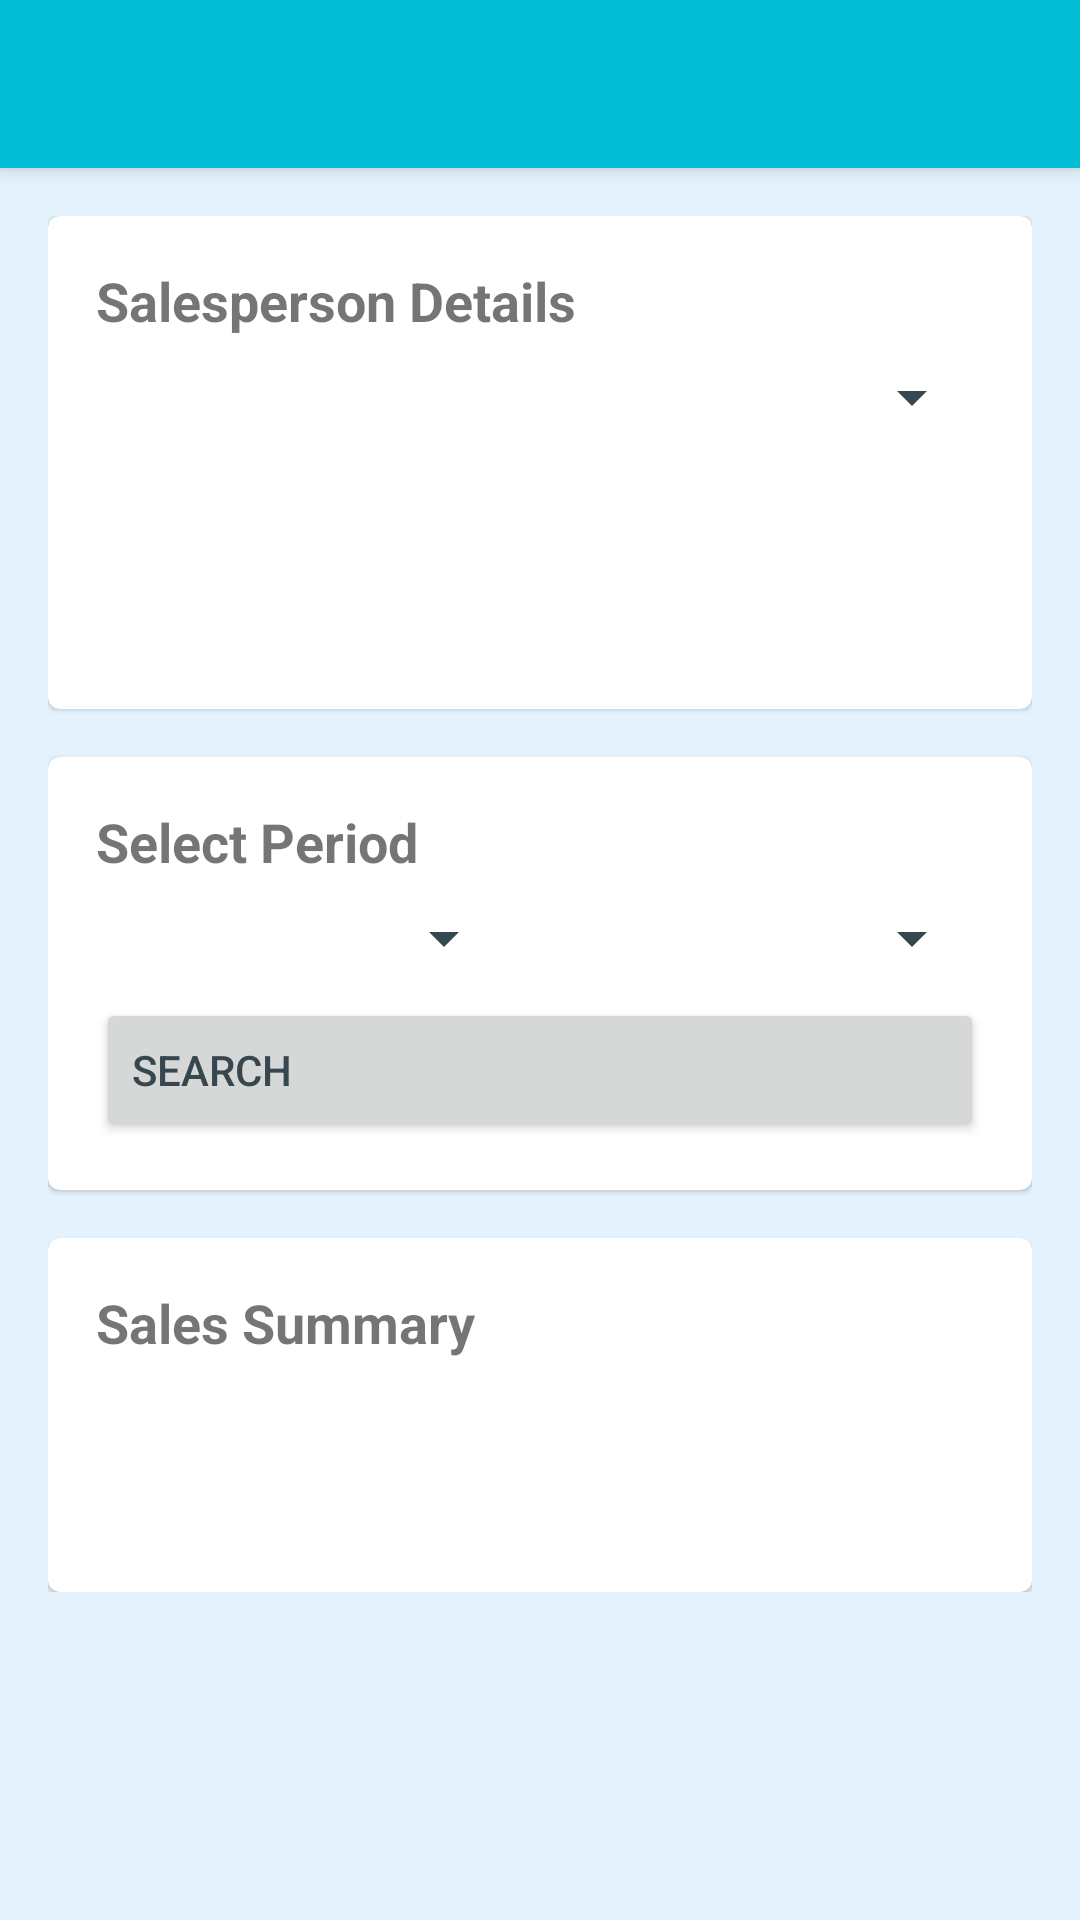

Write the Android layout XML for this screen, with the resource values it uses.
<!-- AndroidManifest.xml: application theme Theme.SalesManeger -->
<!-- res/layout/activity_sales_report.xml -->
<?xml version="1.0" encoding="utf-8"?>
<androidx.drawerlayout.widget.DrawerLayout xmlns:android="http://schemas.android.com/apk/res/android"
    xmlns:app="http://schemas.android.com/apk/res-auto"
    android:id="@+id/drawerLayout"
    android:layout_width="match_parent"
    android:layout_height="match_parent">

    <LinearLayout
        android:layout_width="match_parent"
        android:layout_height="match_parent"
        android:orientation="vertical">


        
        <com.google.android.material.appbar.AppBarLayout
            android:layout_width="match_parent"
            android:layout_height="wrap_content"
            android:background="@color/primary_dark"
            android:elevation="4dp">

            <androidx.appcompat.widget.Toolbar
                android:id="@+id/toolbar"
                android:layout_width="match_parent"
                android:layout_height="?attr/actionBarSize"
                android:background="@color/accent"
                android:theme="@style/ThemeOverlay.AppCompat.Dark.ActionBar"
                android:titleTextColor="@color/white"
                android:contentInsetStartWithNavigation="0dp" />

        </com.google.android.material.appbar.AppBarLayout>

        <ScrollView
            android:layout_width="match_parent"
            android:layout_height="match_parent">

            <LinearLayout
                android:layout_width="match_parent"
                android:layout_height="wrap_content"
                android:orientation="vertical"
                android:padding="16dp">

                <com.google.android.material.card.MaterialCardView
                    android:layout_width="match_parent"
                    android:layout_height="wrap_content"
                    android:layout_marginBottom="16dp">

                    <LinearLayout
                        android:layout_width="match_parent"
                        android:layout_height="wrap_content"
                        android:orientation="vertical"
                        android:padding="16dp">

                        <TextView
                            android:layout_width="wrap_content"
                            android:layout_height="wrap_content"
                            android:text="@string/sales_person_details"
                            android:textStyle="bold"
                            android:textSize="18sp"
                            android:layout_marginBottom="8dp"/>

                        <LinearLayout
                            android:layout_width="match_parent"
                            android:layout_height="wrap_content"
                            android:orientation="horizontal">

                            <ImageView
                                android:id="@+id/imageViewPhoto"
                                android:layout_width="100dp"
                                android:layout_height="100dp"
                                android:scaleType="centerCrop"
                                android:layout_marginEnd="16dp"/>

                            <LinearLayout
                                android:layout_width="match_parent"
                                android:layout_height="wrap_content"
                                android:orientation="vertical">

                                <Spinner
                                    android:id="@+id/spinnerSalesPerson"
                                    android:layout_width="match_parent"
                                    android:layout_height="wrap_content"
                                    android:layout_marginBottom="8dp"/>

                                <TextView
                                    android:id="@+id/textViewEmployeeNumber"
                                    android:layout_width="match_parent"
                                    android:layout_height="wrap_content"
                                    android:textSize="16sp"/>

                                <TextView
                                    android:id="@+id/textViewHomeRegion"
                                    android:layout_width="match_parent"
                                    android:layout_height="wrap_content"
                                    android:textSize="16sp"/>
                            </LinearLayout>
                        </LinearLayout>
                    </LinearLayout>
                </com.google.android.material.card.MaterialCardView>

                <com.google.android.material.card.MaterialCardView
                    android:layout_width="match_parent"
                    android:layout_height="wrap_content"
                    android:layout_marginBottom="16dp">

                    <LinearLayout
                        android:layout_width="match_parent"
                        android:layout_height="wrap_content"
                        android:orientation="vertical"
                        android:padding="16dp">

                        <TextView
                            android:layout_width="wrap_content"
                            android:layout_height="wrap_content"
                            android:text="@string/select_period"
                            android:textStyle="bold"
                            android:textSize="18sp"
                            android:layout_marginBottom="8dp"/>

                        <LinearLayout
                            android:layout_width="match_parent"
                            android:layout_height="wrap_content"
                            android:orientation="horizontal">

                            <Spinner
                                android:id="@+id/spinnerMonth"
                                android:layout_width="0dp"
                                android:layout_height="wrap_content"
                                android:layout_weight="1"
                                android:layout_marginEnd="8dp"/>

                            <Spinner
                                android:id="@+id/spinnerYear"
                                android:layout_width="0dp"
                                android:layout_height="wrap_content"
                                android:layout_weight="1"
                                android:layout_marginStart="8dp"/>
                        </LinearLayout>

                        <Button
                            android:id="@+id/buttonSearch"
                            android:layout_width="match_parent"
                            android:layout_height="wrap_content"
                            android:text="@string/search"
                            android:textColor="@color/text_secondary"
                            android:layout_marginTop="8dp"/>
                    </LinearLayout>
                </com.google.android.material.card.MaterialCardView>

                <com.google.android.material.card.MaterialCardView
                    android:layout_width="match_parent"
                    android:layout_height="wrap_content">

                    <LinearLayout
                        android:layout_width="match_parent"
                        android:layout_height="wrap_content"
                        android:orientation="vertical"
                        android:padding="16dp">

                        <TextView
                            android:layout_width="wrap_content"
                            android:layout_height="wrap_content"
                            android:text="@string/sales_summary"
                            android:textStyle="bold"
                            android:textSize="18sp"
                            android:layout_marginBottom="8dp"/>

                        <TextView
                            android:id="@+id/textViewTotalSales"
                            android:layout_width="match_parent"
                            android:layout_height="wrap_content"
                            android:layout_margin="16dp"
                            android:textSize="16sp"
                            android:lineSpacingExtra="4dp"
                            android:textColor="@color/text_secondary"
                            android:textStyle="bold"/>

                        <androidx.recyclerview.widget.RecyclerView
                            android:id="@+id/recyclerViewSales"
                            android:layout_width="match_parent"
                            android:layout_height="wrap_content"/>
                    </LinearLayout>
                </com.google.android.material.card.MaterialCardView>
            </LinearLayout>
        </ScrollView>
    </LinearLayout>

    <com.google.android.material.navigation.NavigationView
        android:id="@+id/navigationView"
        android:layout_width="wrap_content"
        android:layout_height="match_parent"
        android:layout_gravity="start"
        app:headerLayout="@layout/nav_header"
        app:itemTextColor="@color/text_on_light"
        app:itemIconTint="@color/text_on_light"
        app:backgroundTint="@color/primary_dark"
        app:menu="@menu/nav_menu"/>

</androidx.drawerlayout.widget.DrawerLayout>
<!-- res/layout/nav_header.xml (included above) -->
<?xml version="1.0" encoding="utf-8"?>
<LinearLayout xmlns:android="http://schemas.android.com/apk/res/android"
    android:layout_width="match_parent"
    android:layout_height="200dp"
    android:background="?attr/colorPrimary"
    android:gravity="center"
    android:orientation="vertical"
    android:padding="16dp"
    android:theme="@style/ThemeOverlay.AppCompat.Dark">

    <ImageView
        android:layout_width="250dp"
        android:layout_height="150dp"
        android:contentDescription="@string/company_logo"
        android:src="@drawable/applogo" />

    <TextView
        android:layout_width="wrap_content"
        android:layout_height="wrap_content"
        android:layout_marginTop="16dp"
        android:text="@string/company_name"
        android:textAppearance="@style/TextAppearance.AppCompat.Body1"
        android:textSize="18sp" />

</LinearLayout>
<!-- resources referenced by this layout -->
<resources>
  <color name="accent">#00BCD4</color>
  <color name="primary_dark">#E3F2FD</color>
  <color name="text_on_light">#00BCD4</color>
  <color name="text_secondary">#37474F</color>
  <color name="white">#FFFFFF</color>
  <!-- drawable applogo: png bitmap (drawable, 89883 bytes) -->
  <string name="company_logo">Company Logo</string>
  <string name="company_name">Sales App</string>
  <string name="sales_person_details">Salesperson Details</string>
  <string name="sales_summary">Sales Summary</string>
  <string name="search">Search</string>
  <string name="select_period">Select Period</string>
  <style name="Theme.SalesManeger" parent="Theme.MaterialComponents.DayNight.NoActionBar">
          <item name="colorPrimary">@color/primary</item>
          <item name="colorPrimaryDark">@color/primary_dark</item>
          <item name="colorSecondary">@color/secondary</item>
          <item name="colorSurface">@color/white</item>
          <item name="android:windowBackground">@color/secondary_light</item>
          
          
          <item name="android:textColorPrimary">@color/text_primary</item>
          <item name="android:textColorSecondary">@color/text_secondary</item>
          
          
          <item name="materialButtonStyle">@style/AppButtonStyle</item>
          <item name="cardViewStyle">@style/Widget.App.CardView</item>
          
          
          <item name="android:layoutDirection">ltr</item>
          <item name="android:textDirection">ltr</item>
          
          
          <item name="textInputStyle">@style/AppInputStyle</item>
          
          
          <item name="android:textAlignment">viewStart</item>
      </style>
  <color name="primary">#FFFFFF</color>
  <color name="secondary">#90CAF9</color>
  <color name="secondary_light">#E3F2FD</color>
  <color name="text_primary">#212121</color>
  <style name="AppButtonStyle" parent="Widget.MaterialComponents.Button">
          <item name="android:gravity">center</item>
          <item name="android:textAlignment">center</item>
          <item name="android:layout_gravity">center</item>
          <item name="android:paddingVertical">12dp</item>
          <item name="android:textSize">16sp</item>
          <item name="backgroundTint">@color/primary</item>
          <item name="android:textColor">@color/white</item>
      </style>
  <style name="Widget.App.CardView" parent="Widget.MaterialComponents.CardView">
          <item name="cardBackgroundColor">@color/secondary</item>
          <item name="cardElevation">4dp</item>
          <item name="cardCornerRadius">12dp</item>
          <item name="contentPadding">16dp</item>
      </style>
  <style name="AppInputStyle" parent="Widget.MaterialComponents.TextInputLayout.OutlinedBox">
                  <item name="boxStrokeColor">@color/primary</item>
                  <item name="hintTextColor">@color/secondary</item>
                  <item name="boxStrokeWidth">2dp</item>
                  <item name="boxStrokeWidthFocused">2dp</item>
                  <item name="android:textColor">@color/text_primary</item>
              </style>
</resources>
